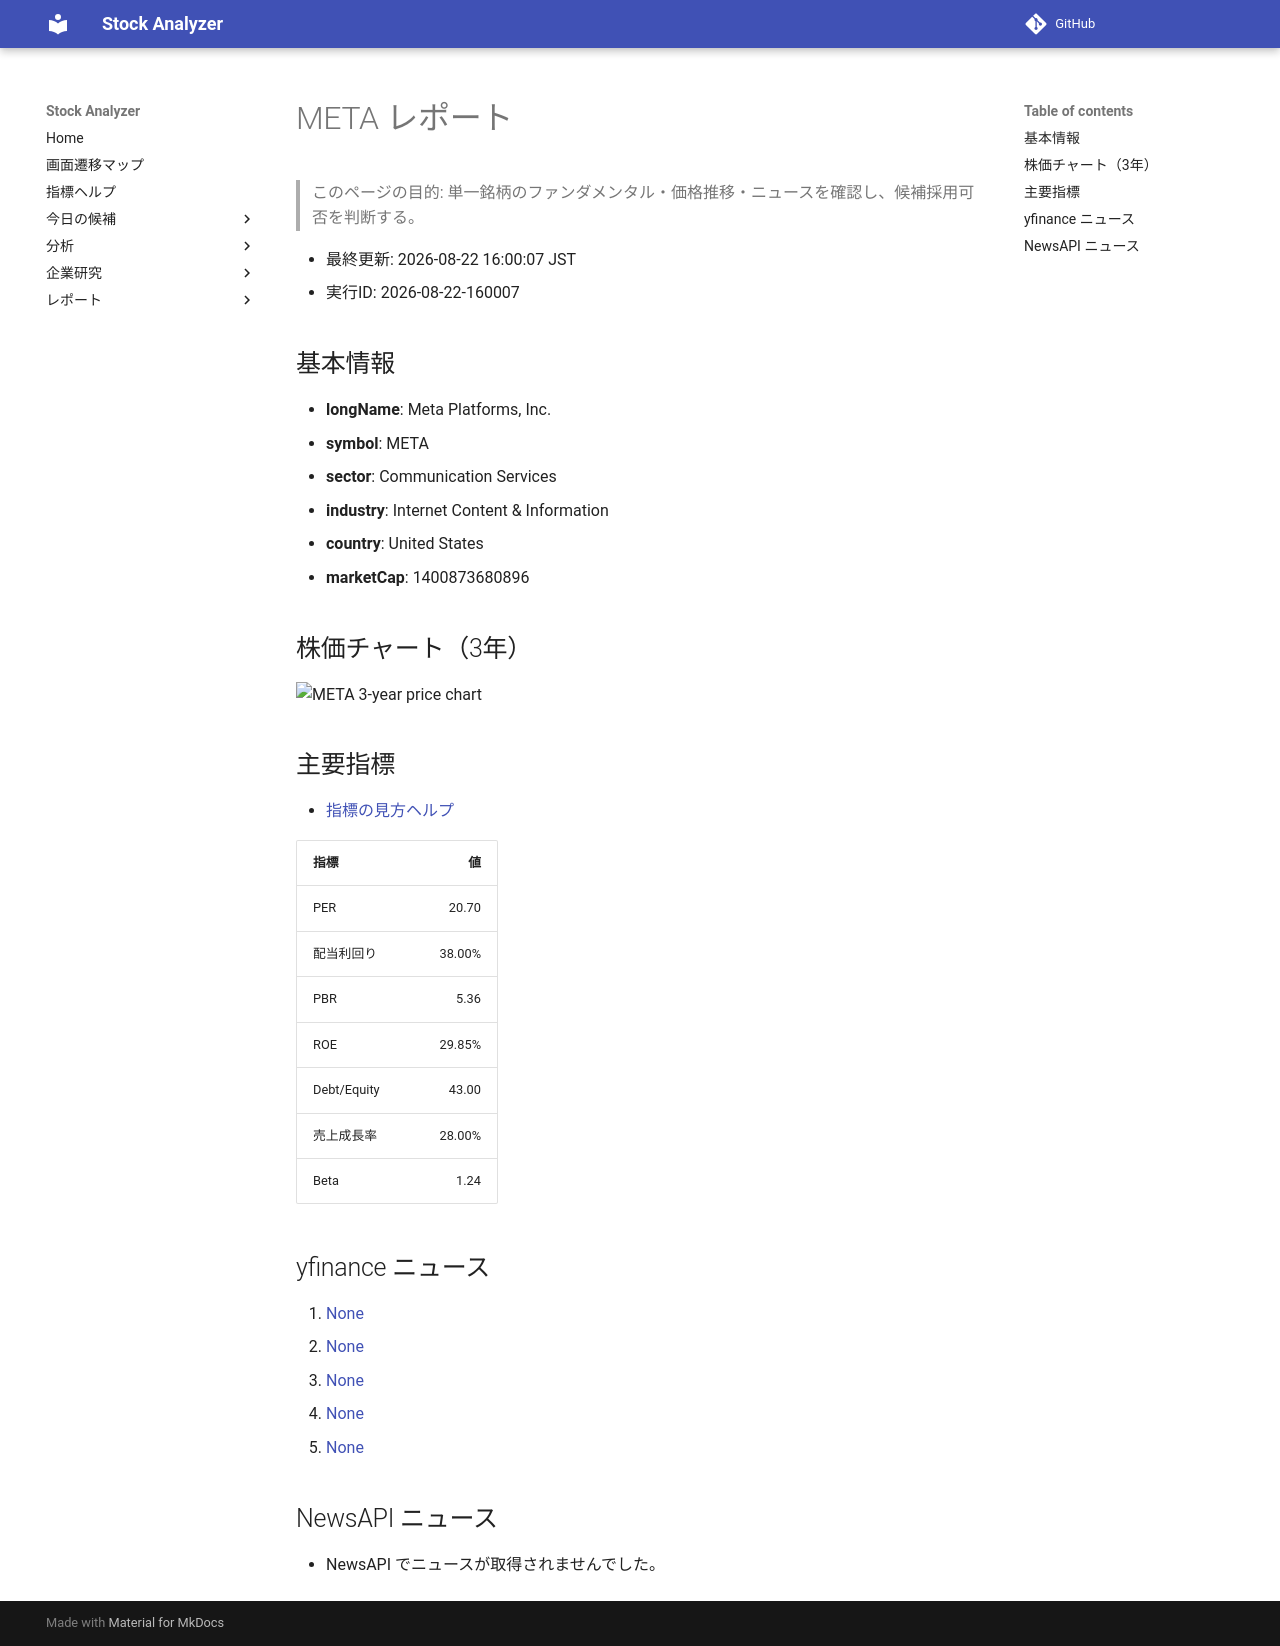

repository: Yumi-note/Making-APP · page: reports/2026-08-22/160007/META/index.html · generator: mkdocs

# META レポート

> このページの目的: 単一銘柄のファンダメンタル・価格推移・ニュースを確認し、候補採用可否を判断する。

- 最終更新: 2026-08-22 16:00:07 JST
- 実行ID: 2026-08-22-160007

## 基本情報

- **longName**: Meta Platforms, Inc.
- **symbol**: META
- **sector**: Communication Services
- **industry**: Internet Content & Information
- **country**: United States
- **marketCap**: 1400873680896

## 株価チャート（3年）

![META 3-year price chart](META_3y.png)

## 主要指標

- [指標の見方ヘルプ](../../../../indicators.md)

| 指標 | 値 |
|---|---:|
| PER | 20.70 |
| 配当利回り | 38.00% |
| PBR | 5.36 |
| ROE | 29.85% |
| Debt/Equity | 43.00 |
| 売上成長率 | 28.00% |
| Beta | 1.24 |

## yfinance ニュース

1. [None](None)
2. [None](None)
3. [None](None)
4. [None](None)
5. [None](None)

## NewsAPI ニュース

- NewsAPI でニュースが取得されませんでした。
